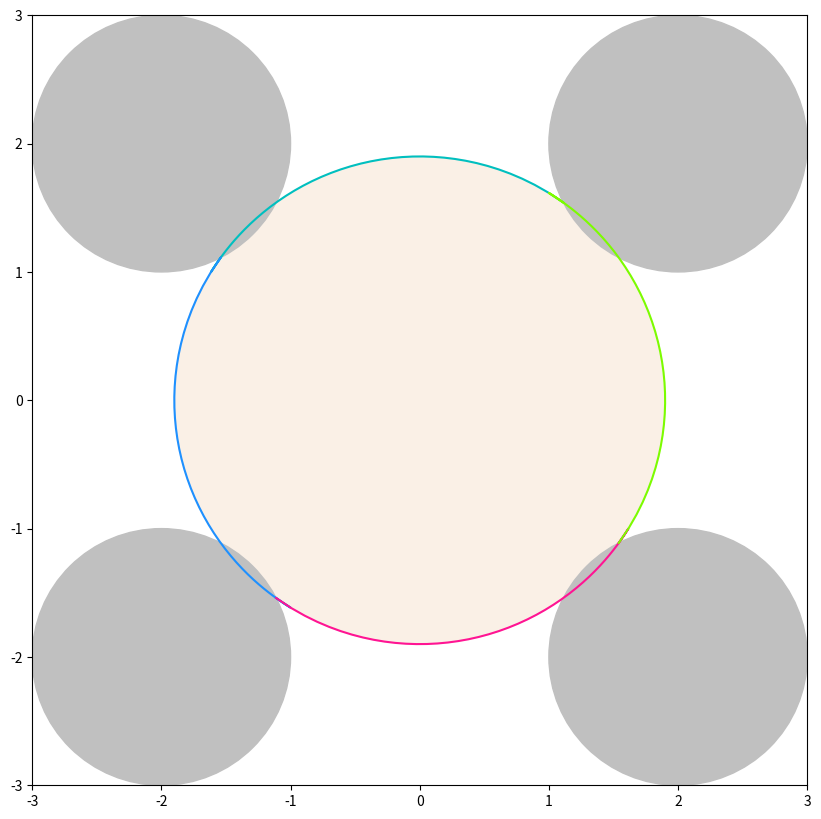

Source code (Python):
'''
print(12.5 % 2.2)
a = -50
a += 360

print(a)
b = 20
b %= 3

print(b)
'''

'''
def return_int():
    return 1

myint: int = 1

myint = return_int()

print(myint)
'''

'''
class Test:
    def __init__(self, i):
        self.item = i

    def get_test(self):
        return self


item1 = Test(1)
item2 = Test(2)

print(item1.get_test().item)
print(item2.get_test().item)
'''

"""from Point import Point
from Circle import Circle
from Angle import Angle
from Angle_Type import Angle_Type

p = Point(1,1)
csa = Angle(90, angle_type=Angle_Type.deg)
c = Circle(p, 1, csa, 1)
print(c.get_child_anchor())"""

"""from sympy import *
from sympy.vector import *
# import numpy as np

init_printing(use_unicode=True)
# length = 5
degrees = 45


theta = rad(degrees)
rm = Matrix([[cos(theta), -sin(theta)], [sin(theta), cos(theta)]])
# x,y
x = Matrix([3, 4])
x = rm*x


print(x)

from SimpleVector import SimpleVector
# from sympy import pi

v = SimpleVector(3, 4)
print(v.vector)
v.rotate_vector(0.005)
# v.rotate_vector(45, deg=True)
print(v.vector)"""

"""from sympy import *

x = Matrix([1, 1])
y = Matrix([3, 4])
z = Matrix([x.row(0), y.row(1)])

print(x)
print(x+y)
print(x.row(0))
print(z)"""

"""
from SimpleVector import SimpleVector

x = SimpleVector(1,2)
y = SimpleVector(3,4)
z = y + x
print(z.vector)"""

"""
from Angle import Angle
from sympy import Rational

a = Angle(90, deg=True)
b = Angle(Rational(180/2), deg=True)

print(a.magnitude)
print(b.magnitude)
"""

"""
# Resolution Test
from sympy import Rational

resoltuion = Rational(1, 100)
ratio2 = Rational(7, 13)
count = 100000000
angle_start = 0
angle = angle_start
# step = ratio * resoltuion
res = 0.01
ratio = 7/13
step = res * ratio

print(f'count: {count:,}')
print(f'res:   {res}')
print(f'step:  {step}')

# for num in range(count):
#     angle += step
# print(f'for loop:      {angle}')

angle2 = angle_start + (count * ratio * res)

print(f'decimal calc:  {angle2}')

angle3 = angle_start + (count * ratio * resoltuion)

print(f'rational calc: {angle3}')
"""
"""
from Rotor import Rotor
import numpy as np
from time import time

r = Rotor(1, 1, 0)
step = 0.01
stepper = step
x = 1
y = 2
count = 100000


print(f'{count:,}')
print(time()%3600)

for num in range(count):
    r.get_step(0)
    # x_new = x * np.cos(stepper) - y * np.sin(stepper)
    # y_new = x * np.sin(stepper) + y * np.cos(stepper)
    # x = x_new
    # y = y_new
    # stepper += step

print(time()%3600)
"""
"""
import numpy as np

class svec:

    def __init__(self, x = 0, y = 0):
        self.x = x
        self.y = y

    def rotate_vec(self, theta, deg=False):
        if deg:
            theta = np.radians(theta)

"""
"""
import shapely.geometry as sg
import shapely.affinity as sa
import numpy as np

p = sg.Point(1,1)
# p = p + p
p2 = sa.rotate(p, 0, origin=sg.Point(1,1))

print(p.coords)
print(p2)
"""
"""
from Point import *
from numpy import pi

p = Point(1,0)
q = Point(-1,0)
r = rotate_point(p, pi)

print(rotate_point(p, pi/2, Point(1,1)))
print(rotate_point(q, pi/2, Point(0,0)))
print(r)
"""
"""
import cmath
from cmath import exp, pi

p1 = 1 + 1j
p2 = 4 + 5j

angle = p2 - p1

ang2 = 5 * exp(0.9272952180016122 * 1j1)

print(ang2)
"""
"""
class IntersectionError(Exception):
    pass

import math

def get_intersections(x0, y0, r0, x1, y1, r1):
    # circle 1: (x0, y0), radius r0
    # circle 2: (x1, y1), radius r1

    d=math.sqrt((x1-x0)**2 + (y1-y0)**2)

    # non intersecting
    if d > r0 + r1 :
        raise IntersectionError(f'Non-intersecting, non-concentric circles not contained within each other.')
    # One circle within other
    if d < abs(r0-r1):
        raise IntersectionError(f'Non-intersecting circles. One contained in the other.')
    # coincident circles
    if d == 0:
        raise IntersectionError(f'Concentric circles.')
    else:
        # to ensure a bias to top and right
        if x0 < x1:
            x0, x1 = x1, x0
            r0, r1 = r1, r0
        if y0 > y1:
            y0, y1 = y1, y0
            r0, r1 = r1, r0

        a=(r0**2-r1**2+d**2)/(2*d)
        h=math.sqrt(r0**2-a**2)
        x2=x0+a*(x1-x0)/d
        y2=y0+a*(y1-y0)/d
        x3=x2+h*(y1-y0)/d
        y3=y2-h*(x1-x0)/d

        return x3 + y3 * 1j

cmplx = get_intersections(0, -5, 10, 0, 5, 10) # vertical points, + / -, right bias
print(f'first intersection:  {cmplx}')
cmplx = get_intersections(0, 5, 10, 0, -5, 10) # vertical points, -/+, left bias
print(f'first intersection:  {cmplx}')
cmplx = get_intersections(-5, 0, 10, 5, 0, 10) # horizontal points, -/+ bottom bias
print(f'first intersection:  {cmplx}')
cmplx = get_intersections(5, 0, 10, -5, 0, 10) # horizontal points, +/- top bias
print(f'first intersection:  {cmplx}')
cmplx = get_intersections(5, 5, 10, -5, -5, 10) # horizontal points, +/- top bias
print(f'first intersection:  {cmplx}')
cmplx = get_intersections(3, -5, 4, -3, -5, 4) # horizontal points, +/- top bias
print(f'first intersection:  {cmplx}')

# x1 > x2 = top bias
# y1 > y2 = left bias

# want x0 > x1
# want y1 > y0

"""
"""
from typing import Type, Tuple
mate1 = 2 + 2j
mate2 = 3 - 3j, 3.2437

print(isinstance(mate2, tuple))
print(len(mate1))
"""
"""
import numpy as np

resolution = 0.0001
num_of_rotations = 0.5
rotations_radians = num_of_rotations * np.pi * 2
# TODO
num_of_points = int(np.ceil(num_of_rotations / resolution))

point_list = np.linspace(1, rotations_radians, num_of_points, dtype=float)

exp_const = 2 * np.pi * 1j
rotn_speed = 2
length = 5
start_angle = 0
length_start_angle_const = length * np.exp(start_angle * 1j)

modified_points = point_list + (length_start_angle_const * np.exp(exp_const * rotn_speed * point_list))

# unit_vector = pow(modified_points, 0) * (4 + 3j)
unit_vector = np.full_like(modified_points, 4+3j)

none_list = None
try:
    none_plus_list = none_list + modified_points
except TypeError:
    none_list = np.full_like(modified_points, 1+1j)
    none_plus_list = none_list + modified_points


points1 = np.array([1+1j, 2+1j, 3+1j, 4+1j, 5+1j])
points2 = np.array([7+1j, 8+1j, 9+1j, 11+1j, 11+1j])

radius1 = 5
radius2 = 5

d = np.sqrt(np.power(points2.real - points1.real, 2) + np.power(points2.imag - points1.imag, 2))

# WHAT!?!
if (d > 6).any():
    print("what")

if (d < abs(10 - 3)).any():
    print("huh?")

if (d == 0).any():
    print("ya")

# print(f'num of points: {num_of_points} (len: {len(point_list)})')
# print(point_list[:12])
# print(modified_points[:12])
# print(unit_vector[:12])

print(points1)
print(points2)
print(d)
"""

from numpy import ndarray, sqrt, power, array
import numpy as np
from typing import Type
import matplotlib.pyplot as plt

class IntersectionError(Exception):
    pass


class CircleMate:

    def __init__(self, radius: float, centers: ndarray):
        self.r: float = radius
        self.c: ndarray[complex] = centers
        self.points: Type[ndarray[complex], None] = None

    def get_circles_intersections(self, mate) -> None:
        # circle 1: (x0, y0), radius r0
        # circle 2: (x1, y1), radius r1
        # x1 = mate
        # x0 = self
        # d = sqrt((x1 - x0) ** 2 + (y1 - y0) ** 2)
        d = sqrt(power((mate.c.real - self.c.real), 2) + power((mate.c.imag - self.c.imag), 2))

        # non intersecting
        if (d > (mate.r + self.r)).any():
            raise IntersectionError(f'Non-intersecting, non-concentric circles not contained within each other.')
        # One circle within other
        elif (d < abs(mate.r - self.r)).any():
            raise IntersectionError(f'Non-intersecting circles. One contained in the other.')
        # coincident circles
        elif (d == 0).any():
            raise IntersectionError(f'Concentric circles.')
        else:
            # to ensure a bias to top and right
            # if x0 < x1:
            #     x0, x1 = x1, x0
            #     r0, r1 = r1, r0
            # if y0 > y1:
            #     y0, y1 = y1, y0
            #     r0, r1 = r1, r0
            #
            # a = (self.r ** 2 - mate.r ** 2 + d ** 2) / (2 * d)
            # h = sqrt(self.r ** 2 - ((self.r ** 2 - mate.r ** 2 + d ** 2) / (2 * d)) ** 2)
            # x2 = self.c.real + a * (mate.c.real - self.c.real) / d
            # y2 = self.c.imag + a * (mate.c.imag - mate.c.imag) / d
            # x3 = x2 + h * (y1 - y0) / d
            # x3 = (self.c.real + a * (mate.c.real - self.c.real) / d) + h * (mate.c.imag - self.c.imag) / d
            # y3 = y2 - h * (x1 - x0) / d
            # y3 = (self.c.imag + a * (mate.c.imag - mate.c.imag) / d) - h * (mate.c.real - self.c.real) / d

            # self.points = np.where()

            self.points = \
                ((self.c.real + ((self.r ** 2 - mate.r ** 2 + d ** 2) / (2 * d)) * (mate.c.real - self.c.real) / d) + (
                    sqrt(self.r ** 2 - ((self.r ** 2 - mate.r ** 2 + d ** 2) / (2 * d)) ** 2)) * (
                         mate.c.imag - self.c.imag) / d) + \
                ((self.c.imag + ((self.r ** 2 - mate.r ** 2 + d ** 2) / (2 * d)) * (mate.c.imag - mate.c.imag) / d) - (
                    sqrt(self.r ** 2 - ((self.r ** 2 - mate.r ** 2 + d ** 2) / (2 * d)) ** 2)) * (
                         mate.c.real - self.c.real) / d) * 1j

def get_intercetions(x0, y0, r0, x1, y1, r1):
    # circle 1: (x0, y0), radius r0
    # circle 2: (x1, y1), radius r1

    d=sqrt((x1-x0)**2 + (y1-y0)**2)

    # non intersecting
    if d > r0 + r1 :
        return None
    # One circle within other
    if d < abs(r0-r1):
        return None
    # coincident circles
    if d == 0 and r0 == r1:
        return None
    else:
        a=(r0**2-r1**2+d**2)/(2*d)
        h=sqrt(r0**2-a**2)
        x2=x0+a*(x1-x0)/d
        y2=y0+a*(y1-y0)/d
        x3=x2+h*(y1-y0)/d
        y3=y2-h*(x1-x0)/d

        x4=x2-h*(y1-y0)/d
        y4=y2+h*(x1-x0)/d

        return x3, y3, x4, y4


# c1 = CircleMate(5, array([-2.5 + 1j, -2 + 1j, -1 + 1j, -0.5 + 1j, 1 + 1j,  2 + 1j]))
# c2 = CircleMate(5, array([2.5 + 1j,   2 + 1j,  1 + 1j,  0 + 1j,  -1 + 1j, -2 + 1j]))
# c1 = CircleMate(5, array([-2 + 1j,  2 + 1j]))
# c2 = CircleMate(5, array([ 2 + 1j, -2 + 1j]))
c1 = CircleMate(4, array([ 2 + 1.5j, -2 - 1.5j]))
c2 = CircleMate(4, array([-2 - 1.5j,  2 + 1.5j]))

c1.get_circles_intersections(c2)


centercir = plt.Circle((0,0), 1.9, color='linen')
movecir1 = plt.Circle((2,2), 1, color='silver')
movecir2 = plt.Circle((-2,2), 1, color='silver')
movecir3 = plt.Circle((-2,-2), 1, color='silver')
movecir4 = plt.Circle((2,-2), 1, color='silver')
# print(c1.points)
p2m2 = np.linspace(2, -2)
m2p2 = np.linspace(-2, 2)

xpyp2xmyp = [get_intercetions(i, 2, 1, 0, 0, 1.9) for i in p2m2]
xmyp2xmym = [get_intercetions(-2, i, 1, 0,0,1.9) for i in p2m2]
xmym2xpym = [get_intercetions(i, -2, 1, 0,0,1.9) for i in m2p2]
xpym2xpyp = [get_intercetions(2, i, 1, 0,0,1.9) for i in m2p2]

# x+y+ -> x-y+
# for i in range(len(x)):
    # print(f'x: {i:22} = {get_intercetions(i, 2, 1, 0, 0, 1.9)}')
    # print(f'x: {x[i]:22} = {plusplus[i]}')


fig = plt.figure(figsize=(10,10))
ax = plt.axes(xlim=(-3,3), ylim=(-3,3))

interx1 = [i[0] for i in xpyp2xmyp]
intery1 = [i[1] for i in xpyp2xmyp]

interx2 = [i[0] for i in xmyp2xmym]
intery2 = [i[1] for i in xmyp2xmym]

interx3 = [i[0] for i in xmym2xpym]
intery3 = [i[1] for i in xmym2xpym]

interx4 = [i[0] for i in xpym2xpyp]
intery4 = [i[1] for i in xpym2xpyp]

# print(plusplus)
# print(interx)


ax.add_artist(centercir)
ax.add_artist(movecir1)
ax.add_artist(movecir2)
ax.add_artist(movecir3)
ax.add_artist(movecir4)
ax.plot(interx1, intery1, color='c')
ax.plot(interx2, intery2, color='dodgerblue')
ax.plot(interx3, intery3, color='deeppink')
ax.plot(interx4, intery4, color='lawngreen')

plt.show()

# for i in x:
    # print(f'x: {i:22} = {get_intercetions(i, 2, 1, 0, 0, 1.9)}')

# print(get_intercetions(2,1.5,4,-2,-1.5,3))
# print(get_intercetions(-2,-1.5,3,2,1.5,4))
# print(get_intercetions(2,-1.5,3,-2,1.5,4))
# print(get_intercetions(-2,1.5,3,2,-1.5,4))
